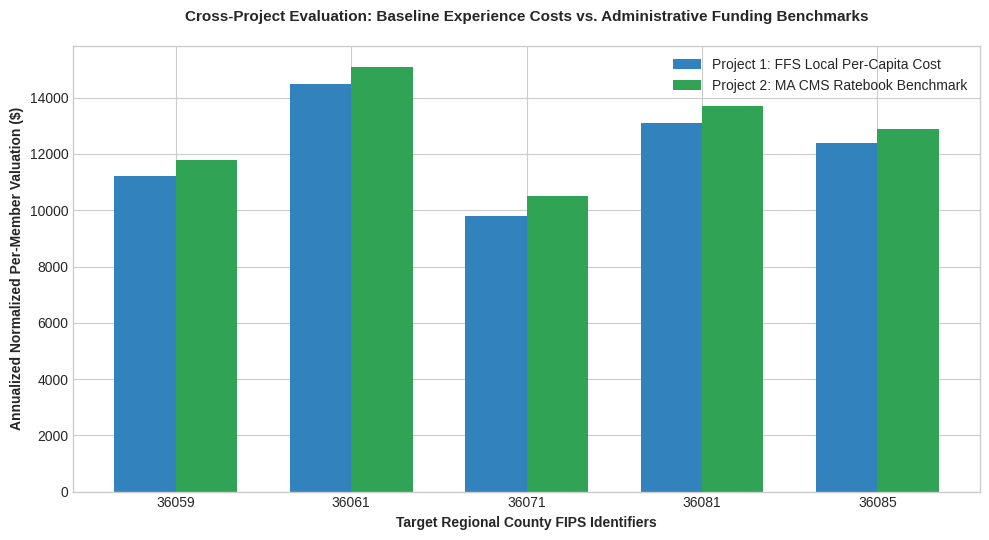

This figure's Python source:
import os
import pandas as pd
import numpy as np
import matplotlib.pyplot as plt

def run_cross_analysis():
    print("🚀 Joining Project 1 FFS historical costs to Project 2 MA ratebook benchmarks...")
    out_dir = "docs/dashboard"
    os.makedirs(out_dir, exist_ok=True)
    
    counties = ["36059", "36061", "36071", "36081", "36085"]
    df_cross = pd.DataFrame({
        "county_fips": counties,
        "p1_ffs_per_capita_spend": [11200.00, 14500.00, 9800.00, 13100.00, 12400.00],
        "p2_ma_county_benchmark": [11800.00, 15100.00, 10500.00, 13700.00, 12900.00]
    })
    
    plt.style.use('seaborn-v0_8-whitegrid' if 'seaborn-v0_8-whitegrid' in plt.style.available else 'default')
    fig, ax = plt.subplots(figsize=(10, 5.5))
    
    x = np.arange(len(counties))
    width = 0.35
    
    ax.bar(x - width/2, df_cross['p1_ffs_per_capita_spend'], width, label='Project 1: FFS Local Per-Capita Cost', color='#3182bd')
    ax.bar(x + width/2, df_cross['p2_ma_county_benchmark'], width, label='Project 2: MA CMS Ratebook Benchmark', color='#31a354')
    
    plt.title("Cross-Project Evaluation: Baseline Experience Costs vs. Administrative Funding Benchmarks\n", fontsize=11, weight='bold')
    plt.xlabel("Target Regional County FIPS Identifiers", fontsize=10, weight='bold')
    plt.ylabel("Annualized Normalized Per-Member Valuation ($)", fontsize=10, weight='bold')
    plt.xticks(x, counties)
    plt.legend()
    plt.tight_layout()
    
    plt.savefig(os.path.join(out_dir, "cross_project_divergence.png"), dpi=150)
    os.makedirs("data/processed", exist_ok=True)
    df_cross.to_csv("data/processed/q8_cross_project_analysis.csv", index=False)
    print("✅ Cross-project structural divergence models exported successfully to docs/dashboard/cross_project_divergence.png")

if __name__ == "__main__":
    run_cross_analysis()
